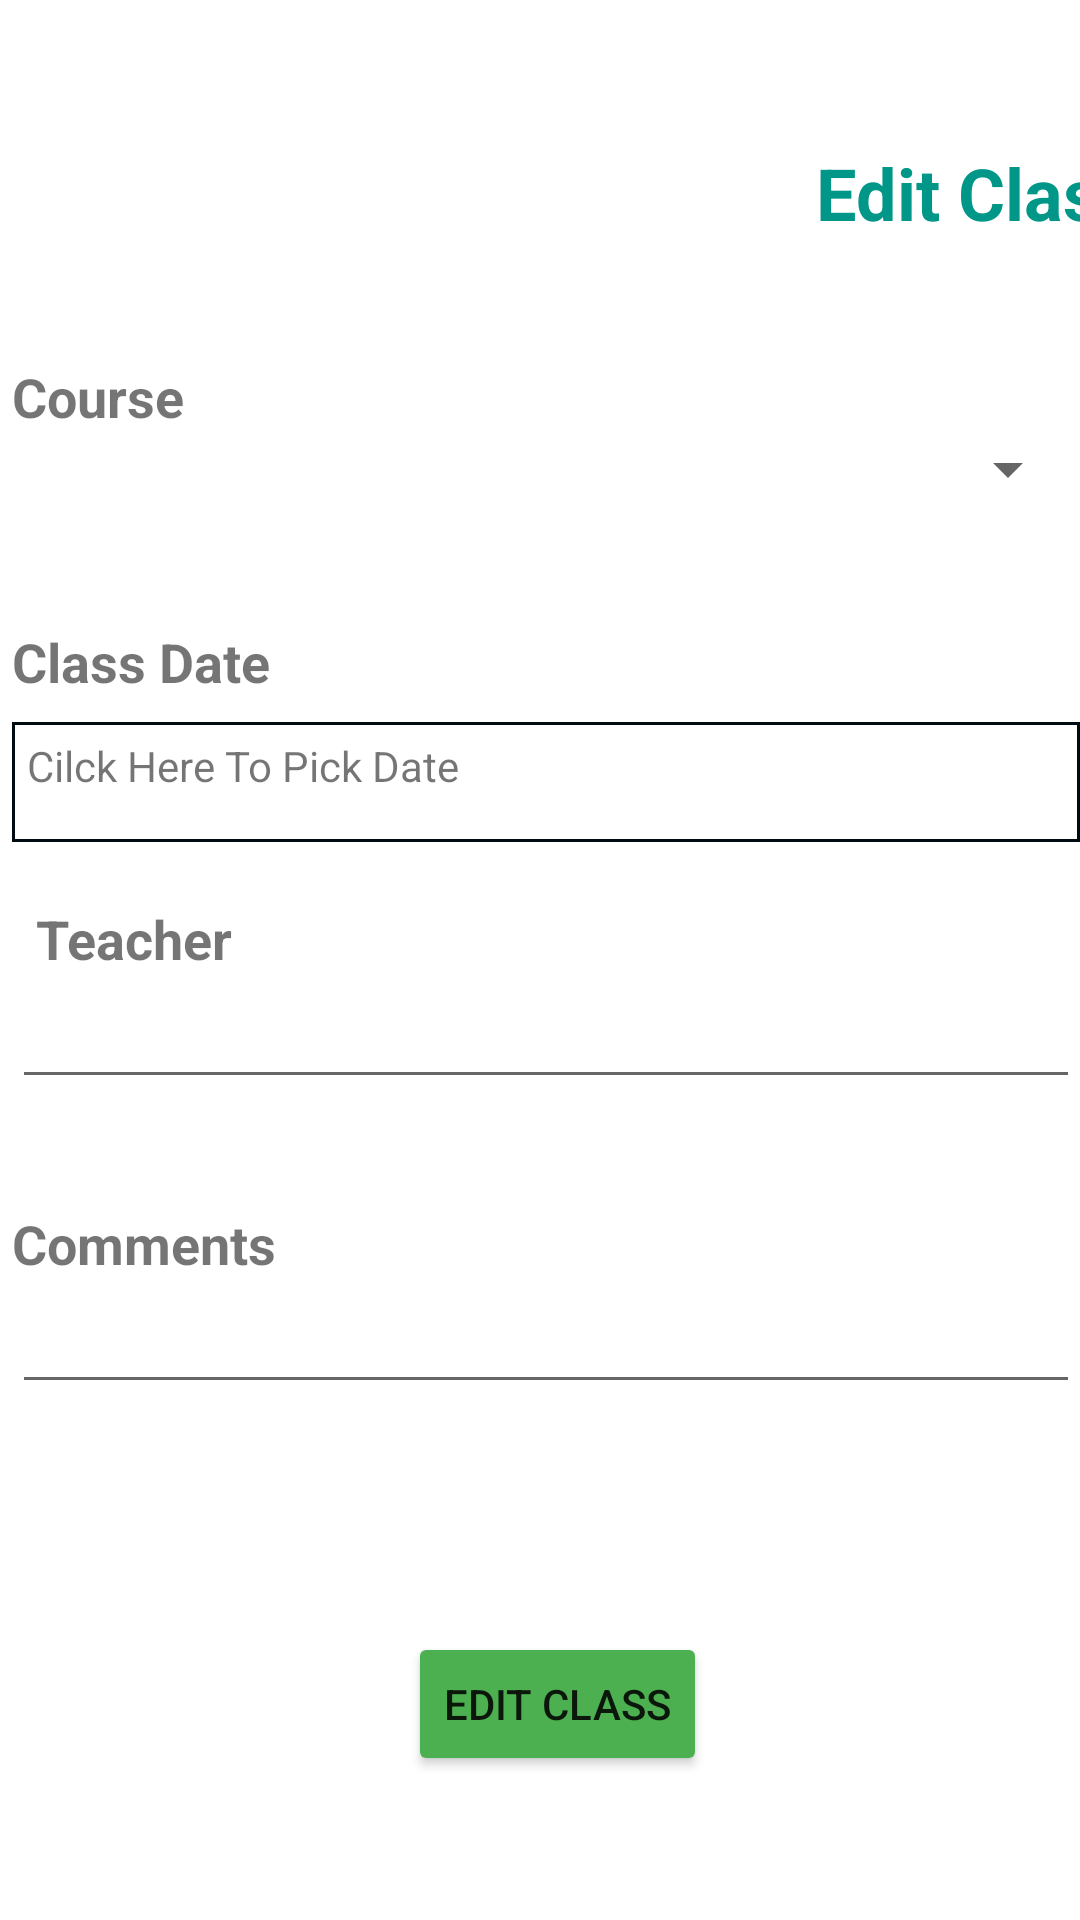

This screen was rendered from an Android layout file. Write that file and the resources it references.
<!-- AndroidManifest.xml: application theme Theme.YogaApp -->
<!-- res/layout/activity_edit_class.xml -->
<?xml version="1.0" encoding="utf-8"?>
<androidx.constraintlayout.widget.ConstraintLayout xmlns:android="http://schemas.android.com/apk/res/android"
    xmlns:app="http://schemas.android.com/apk/res-auto"
    xmlns:tools="http://schemas.android.com/tools"
    android:id="@+id/main"
    android:layout_width="match_parent"
    android:layout_height="match_parent"
    tools:context=".EditCLassActivity">

    <Spinner
        android:id="@+id/editSpinnerCourse"
        android:layout_width="match_parent"
        android:layout_height="wrap_content"
        android:layout_marginStart="4dp"
        android:spinnerMode="dropdown"
        app:layout_constraintStart_toStartOf="parent"
        app:layout_constraintTop_toBottomOf="@+id/textView2" />


    <TextView
        android:id="@+id/TextView1"
        android:layout_width="wrap_content"
        android:layout_height="wrap_content"
        android:layout_marginStart="4dp"
        android:layout_marginTop="40dp"
        android:text="Class Date"
        android:textSize="18dp"
        android:textStyle="bold"
        app:layout_constraintStart_toStartOf="parent"
        app:layout_constraintTop_toBottomOf="@+id/editSpinnerCourse" />

    <TextView
        android:id="@+id/editPickDate"
        android:layout_width="match_parent"
        android:layout_height="40dp"
        android:layout_marginStart="4dp"
        android:layout_marginTop="8dp"
        android:background="@drawable/text_view_border"
        android:onClick="onOpenEditedDatePicker"
        android:paddingLeft="5dp"
        android:paddingTop="5dp"
        android:text="Cilck Here To Pick Date"
        app:layout_constraintStart_toStartOf="parent"
        app:layout_constraintTop_toBottomOf="@+id/TextView1" />

    <TextView
        android:id="@+id/TextView2"
        android:layout_width="wrap_content"
        android:layout_height="wrap_content"
        android:layout_marginStart="12dp"
        android:layout_marginTop="20dp"
        android:text="Teacher"
        android:textSize="18dp"
        android:textStyle="bold"
        app:layout_constraintStart_toStartOf="parent"
        app:layout_constraintTop_toBottomOf="@+id/editPickDate" />

    <EditText
        android:id="@+id/editTeacher"
        android:layout_width="match_parent"
        android:layout_height="wrap_content"
        android:layout_marginStart="4dp"
        app:layout_constraintStart_toStartOf="parent"
        app:layout_constraintTop_toBottomOf="@+id/TextView2" />

    <TextView
        android:id="@+id/TextView3"
        android:layout_width="wrap_content"
        android:layout_height="wrap_content"
        android:layout_marginStart="4dp"
        android:layout_marginTop="36dp"
        android:text="Comments"
        android:textSize="18dp"
        android:textStyle="bold"
        app:layout_constraintStart_toStartOf="parent"
        app:layout_constraintTop_toBottomOf="@+id/editTeacher" />

    <EditText
        android:id="@+id/editComments"
        android:layout_width="match_parent"
        android:layout_height="wrap_content"
        android:layout_marginStart="4dp"
        app:layout_constraintStart_toStartOf="parent"
        app:layout_constraintTop_toBottomOf="@+id/TextView3" />

    <Button
        android:id="@+id/buttonUpdateClass"
        android:layout_width="wrap_content"
        android:layout_height="wrap_content"
        android:layout_marginStart="136dp"
        android:layout_marginTop="76dp"
        android:backgroundTint="#4CAF50"
        android:onClick="onUpdateClass"
        android:text="Edit Class"
        app:layout_constraintStart_toStartOf="parent"
        app:layout_constraintTop_toBottomOf="@+id/editComments" />

    <TextView
        android:id="@+id/textView2"
        android:layout_width="wrap_content"
        android:layout_height="wrap_content"
        android:layout_marginStart="4dp"
        android:layout_marginTop="120dp"
        android:text="Course"
        android:textSize="18sp"
        android:textStyle="bold"
        app:layout_constraintStart_toStartOf="parent"
        app:layout_constraintTop_toTopOf="parent" />

    <TextView
        android:id="@+id/textView12"
        android:layout_width="wrap_content"
        android:layout_height="wrap_content"
        android:layout_marginStart="272dp"
        android:layout_marginTop="48dp"
        android:text="Edit Class"
        android:textColor="#009688"
        android:textSize="24sp"
        android:textStyle="bold"
        app:layout_constraintStart_toStartOf="parent"
        app:layout_constraintTop_toTopOf="parent" />

</androidx.constraintlayout.widget.ConstraintLayout>
<!-- resources referenced by this layout -->
<resources>
  <!-- drawable text_view_border (drawable) -->
  <?xml version="1.0" encoding="utf-8"?>
  <shape xmlns:android="http://schemas.android.com/apk/res/android">
  
      <solid android:color="@android:color/white" />
      <stroke android:width="1dip" android:color="#000C12"/>
  </shape>
  <style name="Theme.YogaApp" parent="Theme.MaterialComponents.DayNight.DarkActionBar">
          
          <item name="colorPrimary">@color/purple_500</item>
          <item name="colorPrimaryVariant">@color/purple_700</item>
          <item name="colorOnPrimary">@color/white</item>
          
          <item name="colorSecondary">@color/teal_200</item>
          <item name="colorSecondaryVariant">@color/teal_700</item>
          <item name="colorOnSecondary">@color/black</item>
          
          <item name="android:statusBarColor">?attr/colorPrimaryVariant</item>
          
      </style>
  <!-- not gathered from this repository: default colours our renderer supplied (Android Studio template values) -->
  <color name="purple_500">#FF6200EE</color>
  <color name="purple_700">#FF3700B3</color>
  <color name="teal_200">#FF03DAC5</color>
  <color name="teal_700">#FF018786</color>
  <color name="black">#FF000000</color>
  <color name="white">#FFFFFFFF</color>
</resources>
